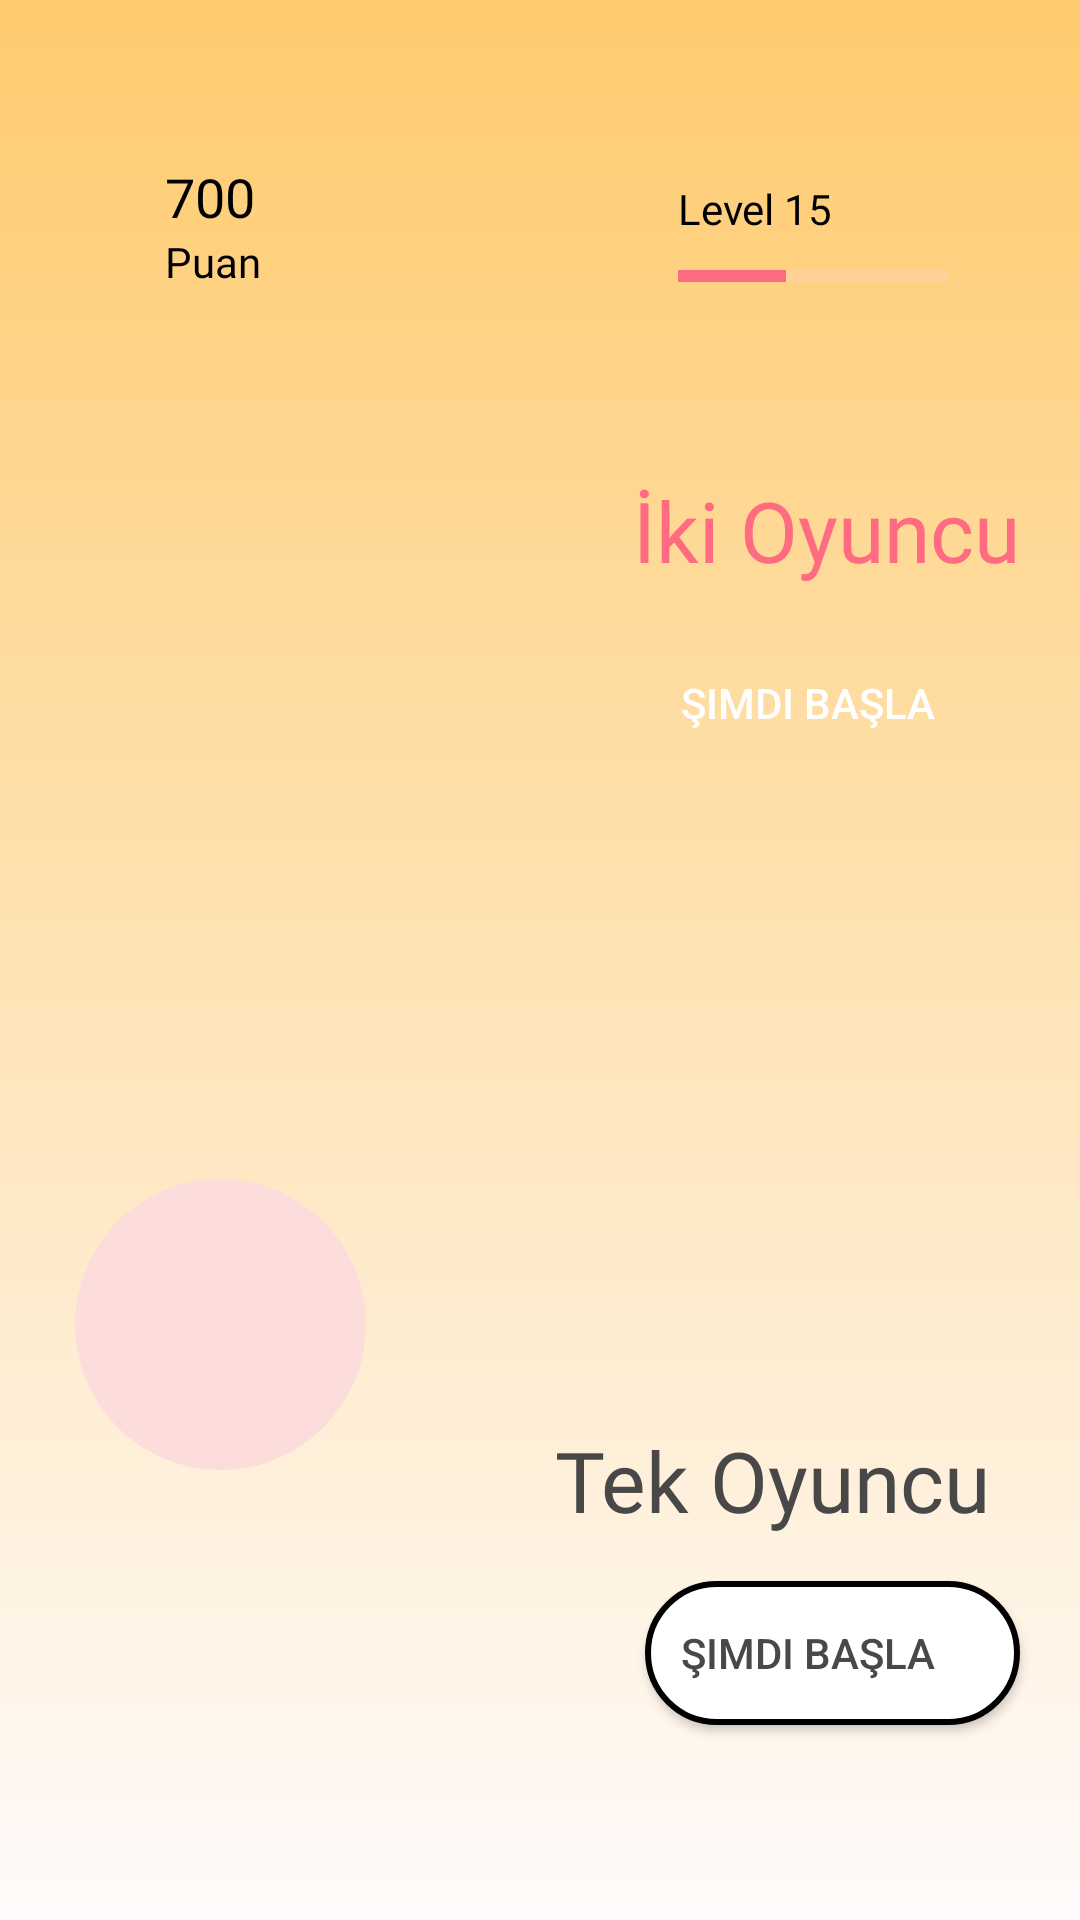

This screen was rendered from an Android layout file. Write that file and the resources it references.
<!-- AndroidManifest.xml: application theme Theme.Homework3 -->
<!-- res/layout/fragment_battle.xml -->
<?xml version="1.0" encoding="utf-8"?>
<androidx.constraintlayout.widget.ConstraintLayout xmlns:android="http://schemas.android.com/apk/res/android"
    xmlns:app="http://schemas.android.com/apk/res-auto"
    xmlns:tools="http://schemas.android.com/tools"
    android:layout_width="match_parent"
    android:layout_height="match_parent"
    android:background="@drawable/battle_and_profile_gradient_background"
    tools:context=".ui.recyclerview.fragments.BattleFragment">

    <androidx.appcompat.widget.AppCompatTextView
        android:layout_width="0dp"
        android:layout_height="@dimen/view_margin_xxxlarge"
        app:layout_constraintStart_toStartOf="parent"
        app:layout_constraintEnd_toEndOf="parent"
        app:layout_constraintTop_toTopOf="parent"
        android:background="@drawable/rounded_tview_white"
        android:layout_marginTop="@dimen/battle_view_score_bar_margin_top"
        android:layout_marginStart="@dimen/view_margin_medium"
        android:layout_marginEnd="@dimen/view_margin_medium"
        android:id="@+id/user_score_bar"/>

    <androidx.appcompat.widget.AppCompatImageView
        android:layout_width="wrap_content"
        android:layout_height="wrap_content"
        android:src="@drawable/ic_point_2x"
        app:layout_constraintTop_toTopOf="@id/user_score_bar"
        app:layout_constraintStart_toStartOf="@id/user_score_bar"
        app:layout_constraintBottom_toBottomOf="@id/user_score_bar"
        android:layout_marginStart="@dimen/battle_view_crown_margin_start"
        android:id="@+id/crown"/>

    <androidx.appcompat.widget.AppCompatTextView
        android:layout_width="wrap_content"
        android:layout_height="wrap_content"
        android:id="@+id/user_score_number"
        app:layout_constraintTop_toTopOf="@id/user_score_bar"
        app:layout_constraintStart_toEndOf="@id/crown"
        app:layout_constraintBottom_toTopOf="@id/user_score_text"
        android:text="@string/user_score_number"
        android:fontFamily="@font/fontsfree_net_sfprodisplay_heavy"
        android:textSize="@dimen/battle_view_user_score_number_size"
        android:textColor="@color/black"
        app:layout_constraintVertical_chainStyle="packed"
        android:layout_marginStart="@dimen/view_margin_small"/>

    <androidx.appcompat.widget.AppCompatTextView
        android:layout_width="wrap_content"
        android:layout_height="wrap_content"
        android:id="@+id/user_score_text"
        app:layout_constraintTop_toBottomOf="@id/user_score_number"
        app:layout_constraintStart_toEndOf="@id/crown"
        app:layout_constraintBottom_toBottomOf="@id/user_score_bar"
        android:text="@string/user_score_text"
        android:textColor="@color/black"
        android:fontFamily="@font/fontsfree_net_sfprodisplay_medium"
        android:textSize="@dimen/battle_view_user_score_text_size"
        android:layout_marginStart="@dimen/view_margin_small"/>

    <androidx.appcompat.widget.AppCompatImageView
        android:layout_width="wrap_content"
        android:layout_height="wrap_content"
        android:src="@drawable/ic_level"
        app:layout_constraintTop_toTopOf="@id/user_score_bar"
        app:layout_constraintBottom_toBottomOf="@id/user_score_bar"
        app:layout_constraintEnd_toEndOf="@id/user_score_bar"
        android:layout_marginEnd="@dimen/battle_view_level_margin_end"
        android:id="@+id/level"/>

    <androidx.appcompat.widget.AppCompatTextView
        android:layout_width="wrap_content"
        android:layout_height="wrap_content"
        android:id="@+id/user_level_number"
        app:layout_constraintTop_toTopOf="@id/user_score_bar"
        app:layout_constraintStart_toEndOf="@id/level"
        app:layout_constraintBottom_toTopOf="@id/user_score_text"
        android:text="@string/user_level_number"
        android:textColor="@color/black"
        android:fontFamily="@font/fontsfree_net_sfprodisplay_heavy"
        android:textSize="@dimen/battle_view_user_level_number_size"
        app:layout_constraintVertical_chainStyle="packed"
        android:layout_marginStart="@dimen/view_margin_small"
        android:layout_marginTop="@dimen/battle_view_user_level_number_margin_top"/>

    <ProgressBar
        android:id="@+id/progressBar_horizontal"
        style="?android:attr/progressBarStyleHorizontal"
        android:layout_width="@dimen/battle_view_progressbar_width"
        android:layout_height="wrap_content"
        android:layout_marginStart="@dimen/view_margin_small"
        android:max="10"
        android:progress="4"
        android:progressBackgroundTint="@color/pbar_secondary_color_horizontal"
        android:progressTint="@color/pbar_primary_color_horizontal"
        app:layout_constraintStart_toEndOf="@id/level"
        app:layout_constraintTop_toBottomOf="@id/user_level_number"
        app:layout_constraintBottom_toBottomOf="@id/user_score_bar"
        />
    <androidx.appcompat.widget.AppCompatImageView
        android:layout_width="wrap_content"
        android:layout_height="wrap_content"
        android:src="@drawable/ic_group_24"
        app:layout_constraintTop_toBottomOf="@id/user_score_bar"
        app:layout_constraintStart_toStartOf="parent"
        android:layout_marginStart="@dimen/battle_view_multi_player_avatar_margin_start"
        android:layout_marginTop="@dimen/battle_view_multi_player_avatar_margin_top"
        android:id="@+id/multiplayer_group"/>

    <androidx.appcompat.widget.AppCompatImageView
        android:layout_width="wrap_content"
        android:layout_height="wrap_content"
        android:src="@drawable/ic_ellipse_9"
        app:layout_constraintTop_toBottomOf="@id/user_score_bar"
        app:layout_constraintStart_toStartOf="parent"
        android:layout_marginStart="@dimen/battle_view_ellipse9_margin_start"
        android:layout_marginTop="@dimen/view_margin_xlarge"
        android:id="@+id/ellipse9"/>

    <androidx.appcompat.widget.AppCompatTextView
        android:layout_width="wrap_content"
        android:layout_height="wrap_content"
        android:id="@+id/two_player"
        app:layout_constraintTop_toBottomOf="@id/multiplayer_group"
        app:layout_constraintEnd_toEndOf="parent"
        android:text="İki Oyuncu"
        android:fontFamily="@font/fontsfree_net_sfprodisplay_heavy"
        android:textSize="@dimen/battle_view_multi_player_size"
        android:textColor="@color/pink_color"
        app:layout_constraintVertical_chainStyle="packed"
        android:layout_marginEnd="@dimen/view_margin_medium"
        android:layout_marginTop="@dimen/battle_view_multi_player_margin_top"/>

    <androidx.appcompat.widget.AppCompatButton
        android:layout_width="0dp"
        android:layout_height="wrap_content"
        android:id="@+id/startNowButton"
        android:background="@drawable/rounded_button_pink"
        android:layout_marginStart="@dimen/battle_view_pink_button_margin_start"
        android:layout_marginTop="@dimen/battle_view_pink_button_margin_top"
        android:layout_marginEnd="@dimen/view_margin_medium"
        android:drawableRight="@drawable/ic_rightarrow"
        android:paddingRight="@dimen/battle_view_startnow_padding"
        android:text="@string/start_now"
        android:textColor="@color/white"
        app:layout_constraintEnd_toEndOf="parent"
        app:layout_constraintStart_toStartOf="parent"
        app:layout_constraintTop_toBottomOf="@id/two_player"/>

    <androidx.appcompat.widget.AppCompatImageView
        android:layout_width="wrap_content"
        android:layout_height="wrap_content"
        android:src="@drawable/ic_ellipse_3"
        app:layout_constraintBottom_toBottomOf="parent"
        app:layout_constraintStart_toStartOf="parent"
        android:layout_marginStart="@dimen/battle_view_ellipse3_margin_start"
        android:layout_marginBottom="@dimen/battle_view_ellipse3_margin_bottom"
        android:id="@+id/ellipse3"/>

    <androidx.appcompat.widget.AppCompatImageView
        android:layout_width="wrap_content"
        android:layout_height="wrap_content"
        android:src="@drawable/ic_ellipse_5"
        app:layout_constraintBottom_toTopOf="@id/ellipse3"
        app:layout_constraintStart_toStartOf="parent"
        android:layout_marginStart="@dimen/view_margin_xxlarge"
        android:layout_marginBottom="@dimen/view_margin_large"
        android:id="@+id/ellipse5"/>

    <androidx.appcompat.widget.AppCompatImageView
        android:layout_width="wrap_content"
        android:layout_height="wrap_content"
        android:src="@drawable/ic_ellipse_4"
        app:layout_constraintBottom_toBottomOf="parent"
        app:layout_constraintStart_toEndOf="@id/ellipse3"
        android:layout_marginStart="@dimen/view_margin_large"
        android:layout_marginBottom="@dimen/battle_view_ellipse4_margin_bottom"
        android:id="@+id/ellipse4"/>

    <androidx.appcompat.widget.AppCompatImageView
        android:layout_width="wrap_content"
        android:layout_height="wrap_content"
        android:src="@drawable/ic_group_26"
        app:layout_constraintBottom_toBottomOf="parent"
        app:layout_constraintStart_toStartOf="parent"
        android:layout_marginStart="@dimen/battle_view_single_player_avatar_margin_start"
        android:layout_marginBottom="@dimen/battle_view_single_player_avatar_margin_bottom"
        android:id="@+id/singleplayer_group"/>

    <androidx.appcompat.widget.AppCompatTextView
        android:layout_width="wrap_content"
        android:layout_height="wrap_content"
        android:id="@+id/one_player"
        app:layout_constraintBottom_toTopOf="@id/startNowButton_for_singleplayer"
        app:layout_constraintEnd_toEndOf="parent"
        android:text="@string/single_player"
        android:fontFamily="@font/fontsfree_net_sfprodisplay_medium"
        android:textSize="@dimen/battle_view_single_player_size"
        android:textColor="@color/default_text_color"
        app:layout_constraintVertical_chainStyle="packed"
        android:layout_marginEnd="@dimen/view_margin_large"
        android:layout_marginBottom="@dimen/battle_view_single_player_margin_bottom"/>

    <androidx.appcompat.widget.AppCompatButton
        android:layout_width="0dp"
        android:layout_height="wrap_content"
        android:id="@+id/startNowButton_for_singleplayer"
        android:background="@drawable/rounded_button_white_with_border"
        android:layout_marginBottom="@dimen/battle_view_white_button_margin_bottom"
        android:layout_marginEnd="@dimen/view_margin_medium"
        android:layout_marginStart="@dimen/battle_view_white_button_margin_start"
        android:drawableRight="@drawable/ic_rightblackarrow"
        android:paddingRight="@dimen/battle_view_startnow_padding"
        android:text="@string/start_now"
        android:textColor="@color/default_text_color"
        app:layout_constraintStart_toStartOf="parent"
        app:layout_constraintEnd_toEndOf="parent"
        app:layout_constraintBottom_toBottomOf="parent"/>

</androidx.constraintlayout.widget.ConstraintLayout>
<!-- resources referenced by this layout -->
<resources>
  <color name="black">#FF000000</color>
  <color name="default_text_color">#484848</color>
  <color name="pbar_primary_color_horizontal">#FF6C81</color>
  <color name="pbar_secondary_color_horizontal">#FFD0D6</color>
  <color name="pink_color">#FF6C81</color>
  <color name="white">#FFFFFFFF</color>
  <dimen name="battle_view_crown_margin_start">25dp</dimen>
  <dimen name="battle_view_ellipse3_margin_bottom">150dp</dimen>
  <dimen name="battle_view_ellipse3_margin_start">25dp</dimen>
  <dimen name="battle_view_ellipse4_margin_bottom">230dp</dimen>
  <dimen name="battle_view_ellipse9_margin_start">225dp</dimen>
  <dimen name="battle_view_level_margin_end">124dp</dimen>
  <dimen name="battle_view_multi_player_avatar_margin_start">12dp</dimen>
  <dimen name="battle_view_multi_player_avatar_margin_top">38dp</dimen>
  <dimen name="battle_view_multi_player_margin_top">15dp</dimen>
  <dimen name="battle_view_multi_player_size">28sp</dimen>
  <dimen name="battle_view_pink_button_margin_start">215dp</dimen>
  <dimen name="battle_view_pink_button_margin_top">15dp</dimen>
  <dimen name="battle_view_progressbar_width">90dp</dimen>
  <dimen name="battle_view_score_bar_margin_top">45dp</dimen>
  <dimen name="battle_view_single_player_avatar_margin_bottom">68dp</dimen>
  <dimen name="battle_view_single_player_avatar_margin_start">12dp</dimen>
  <dimen name="battle_view_single_player_margin_bottom">15dp</dimen>
  <dimen name="battle_view_single_player_size">28sp</dimen>
  <dimen name="battle_view_startnow_padding">16dp</dimen>
  <dimen name="battle_view_user_level_number_margin_top">16dp</dimen>
  <dimen name="battle_view_user_level_number_size">14sp</dimen>
  <dimen name="battle_view_user_score_number_size">18sp</dimen>
  <dimen name="battle_view_user_score_text_size">14sp</dimen>
  <dimen name="battle_view_white_button_margin_bottom">65dp</dimen>
  <dimen name="battle_view_white_button_margin_start">215dp</dimen>
  <dimen name="view_margin_large">30dp</dimen>
  <dimen name="view_margin_medium">20dp</dimen>
  <dimen name="view_margin_small">10dp</dimen>
  <dimen name="view_margin_xlarge">40dp</dimen>
  <dimen name="view_margin_xxlarge">50dp</dimen>
  <dimen name="view_margin_xxxlarge">60dp</dimen>
  <!-- drawable battle_and_profile_gradient_background (drawable) -->
  <?xml version="1.0" encoding="utf-8"?>
  <selector xmlns:android="http://schemas.android.com/apk/res/android">
      <item>
          <shape>
              <gradient
                  android:angle="270"
                  android:startColor="@color/battle_multiplayer_color"
                  android:endColor="@color/background_color_iv"
                  android:type="linear" />
          </shape>
      </item>
  </selector>
  <!-- drawable ic_ellipse_3 (drawable) -->
  <vector xmlns:android="http://schemas.android.com/apk/res/android"
      android:width="97dp"
      android:height="97dp"
      android:viewportWidth="97"
      android:viewportHeight="97">
    <path
        android:pathData="M48.5,48.5m-48.5,0a48.5,48.5 0,1 1,97 0a48.5,48.5 0,1 1,-97 0"
        android:fillColor="#FDDCDC"/>
  </vector>
  <!-- drawable rounded_button_white_with_border (drawable) -->
  <?xml version="1.0" encoding="utf-8"?>
  <shape xmlns:android="http://schemas.android.com/apk/res/android">
      <corners  android:radius="100dp"/>
      <stroke android:width="2dp" android:color="@color/black"/>
      <solid android:color="@color/white"></solid>
  </shape>
  <string name="single_player">Tek Oyuncu</string>
  <string name="start_now">Şimdi Başla</string>
  <string name="user_level_number">Level 15</string>
  <string name="user_score_number">700</string>
  <string name="user_score_text">Puan</string>
  <color name="battle_multiplayer_color">#FECB6E</color>
  <color name="background_color_iv">#FFFBFB</color>
  <color name="purple_500">#FF6200EE</color>
  <color name="purple_700">#FF3700B3</color>
  <color name="teal_200">#FF03DAC5</color>
  <color name="teal_700">#FF018786</color>
</resources>
